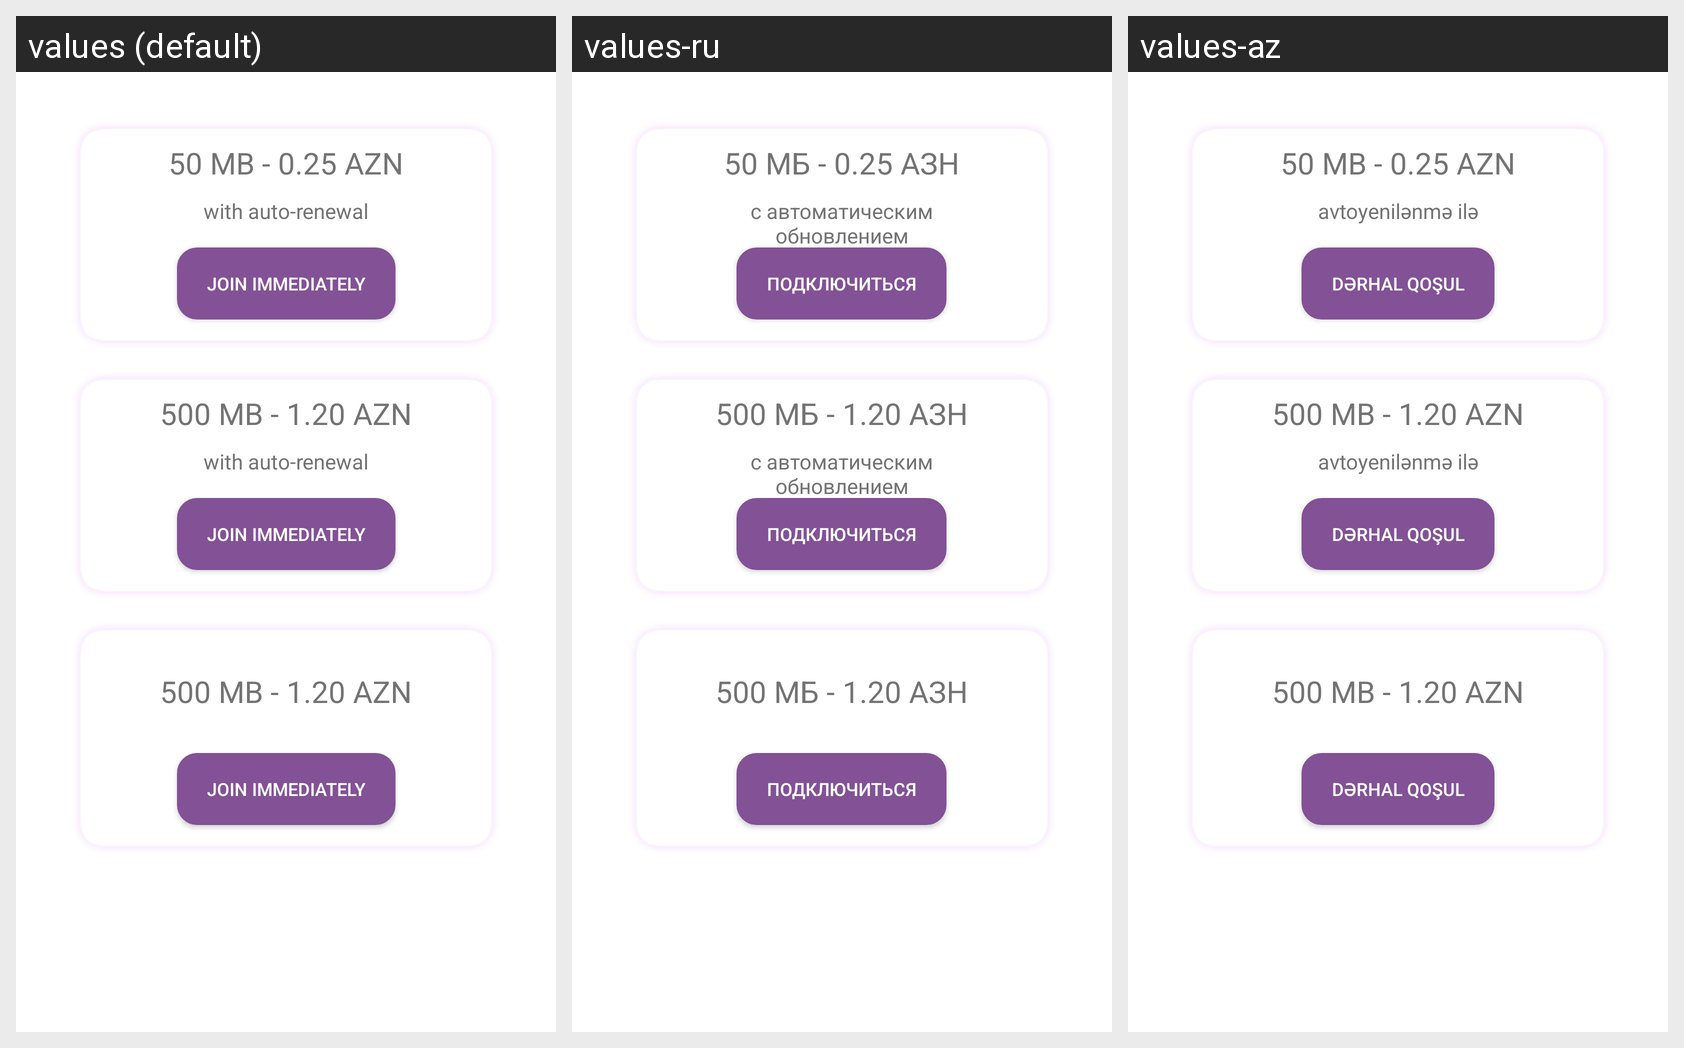

Locale-by-locale string values for the Android screen shown in this grid:
Android screen res/layout/fragment_gundelik_mi.xml rendered under 3 locales, left to right: values (default), values-ru, values-az. Device: Nexus 5 (rendered at 1080×1920; each locale shown at half size, 540×960, under a caption strip naming it); theme AppTheme.
Strings drawn on this screen, with the default value and each locale's value (text and hints the layout hard-codes, and strings that could not be matched under every locale, appear in the picture but are not listed):

autoyeniletme
  values: with auto-renewal
  values-ru: с автоматическим обновлением
  values-az: avtoyenilənmə ilə

derhalQosulma
  values: Join Immediately
  values-ru: Подключиться
  values-az: Dərhal qoşul

DailyFiftyMbA
  values: 50 MB - 0.25 AZN
  values-ru: 50 МБ - 0.25 АЗН
  values-az: 50 MB - 0.25 AZN

DailyFifeHundredMB
  values: 500 MB - 1.20 AZN
  values-ru: 500 МБ - 1.20 АЗН
  values-az: 500 MB - 1.20 AZN
